The GitHub repository JuliaQuero/img_dataset contains a labelled image folder "V231" with 5 categories: backdoor malware, PUP, packed malware, trojan malware, worm malware. Examples follow, each with its label.

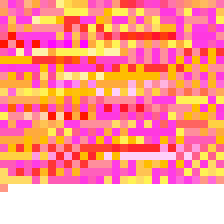
Label: trojan malware

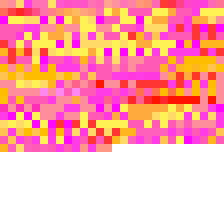
Label: PUP

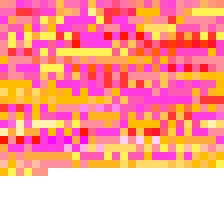
Label: backdoor malware

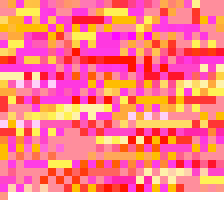
Label: trojan malware

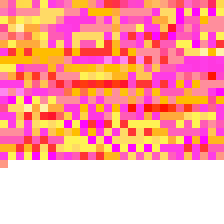
Label: packed malware

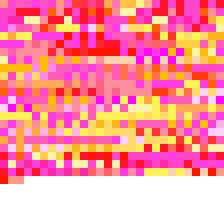
Label: worm malware
